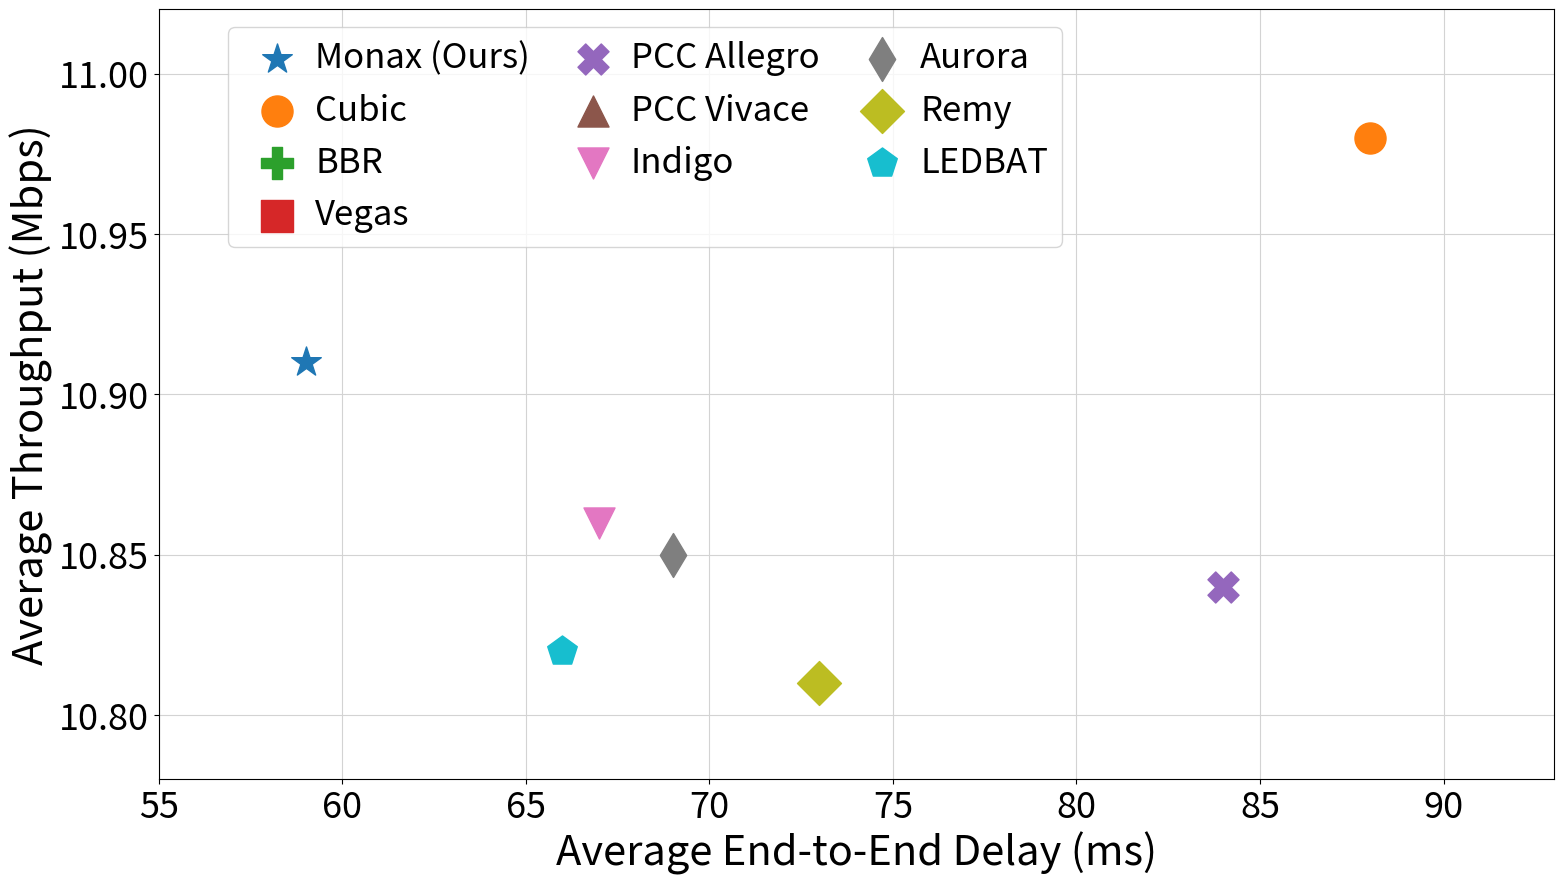

Recreate this plot in Python.
import numpy as np
import pandas as pd
import matplotlib.pyplot as plt
import seaborn as sns
import os


TYPE = "cloud"

points = {}

DATA_SCALE = 2
     
MARKERS = {"Monax (Ours)":'*', "Vegas":'s', "Cubic":'o', "PCC Allegro":'X', "PCC Vivace":'^', "BBR":'P',
          "Indigo":'v', "Aurora":'d', "Remy":'D', "Orca":'>', "LEDBAT":'p'}


CCS = ["Monax (Ours)", "Cubic", "BBR", "Vegas","PCC Allegro",
       "PCC Vivace", "Indigo", "Aurora", "Remy", "LEDBAT"]


if(TYPE == "local"):
    points["Cubic"] = {}
    points["Cubic"]["delay"] = 117
    points["Cubic"]["throughput"] = 11 
    
    points["BBR"] = {}
    points["BBR"]["delay"] = 108
    points["BBR"]["throughput"] = 10.3 
    
    points["Monax (Ours)"] = {}
    points["Monax (Ours)"]["delay"] = 78
    points["Monax (Ours)"]["throughput"] = 10.68 
    
    points["PCC Allegro"] = {}
    points["PCC Allegro"]["delay"] = 111.6
    points["PCC Allegro"]["throughput"] = 10.52 
    
    points["PCC Vivace"] = {}
    points["PCC Vivace"]["delay"] = 84.6
    points["PCC Vivace"]["throughput"] = 10.6

    points["Indigo"] = {}
    points["Indigo"]["delay"] = 81
    points["Indigo"]["throughput"] = 10.12
    
    points["Vegas"] = {}
    points["Vegas"]["delay"] = 93
    points["Vegas"]["throughput"] = 10.8

    points["Aurora"] = {}
    points["Aurora"]["delay"] = 96
    points["Aurora"]["throughput"] = 10.42

    points["Remy"] = {}
    points["Remy"]["delay"] = 98
    points["Remy"]["throughput"] = 10.21

    points["LEDBAT"] = {}
    points["LEDBAT"]["delay"] = 115
    points["LEDBAT"]["throughput"] = 10.8
else:
    points["Cubic"] = {}
    points["Cubic"]["delay"] = 88
    points["Cubic"]["throughput"] = 10.98
    
    points["BBR"] = {}
    points["BBR"]["delay"] = 35
    points["BBR"]["throughput"] = 10.89
    
    points["Monax (Ours)"] = {}
    points["Monax (Ours)"]["delay"] = 59
    points["Monax (Ours)"]["throughput"] = 10.91
    
    points["PCC Allegro"] = {}
    points["PCC Allegro"]["delay"] = 84
    points["PCC Allegro"]["throughput"] = 10.84
    
    points["PCC Vivace"] = {}
    points["PCC Vivace"]["delay"] = 32.5
    points["PCC Vivace"]["throughput"] = 10.9

    points["Indigo"] = {}
    points["Indigo"]["delay"] = 67
    points["Indigo"]["throughput"] = 10.86

    points["Aurora"] = {}
    points["Aurora"]["delay"] = 69
    points["Aurora"]["throughput"] = 10.85

    points["Remy"] = {}
    points["Remy"]["delay"] = 73
    points["Remy"]["throughput"] = 10.81
    
    points["Vegas"] = {}
    points["Vegas"]["delay"] = 37.5
    points["Vegas"]["throughput"] = 10.9

    points["LEDBAT"] = {}
    points["LEDBAT"]["delay"] = 66
    points["LEDBAT"]["throughput"] = 10.82

# plt.style.use('ggplot')
MARKER_SIZE = 500

fig, axes = plt.subplots(1, 1, figsize=(18,10))

x = list(range(1,17))

plt.grid(zorder=0, c='lightgrey')
count = 0
for CC in CCS:
    axes.scatter(points[CC]["delay"], points[CC]["throughput"], label=CC, marker=MARKERS[CC], s=MARKER_SIZE, zorder=100)
    count+=1


plt.legend(loc=1, fontsize=25, bbox_to_anchor = (0.66,1), title_fontsize=25, ncol=3, columnspacing=0.8, handletextpad=0.1)

# 画网格线

#设置坐标标签标注和字体大小
plt.xlabel("Average End-to-End Delay (ms)",fontsize=30)
plt.ylabel("Average Throughput (Mbps)",fontsize=30)

#设置坐标刻度字体大小
plt.xticks(fontsize=26)
plt.yticks(fontsize=26)

if(TYPE == "cloud"):
    # plt.xlim(26*DATA_SCALE,57*DATA_SCALE)
    plt.xlim(55,93)
    plt.ylim(10.78,11.02)
    plt.savefig("cloud_test.png", bbox_inches = 'tight')
elif(TYPE == "local"):
    plt.xlim(70,120)
    plt.ylim(9.9,11.4)
    plt.savefig("local_test.png", bbox_inches = 'tight')
    

plt.show()